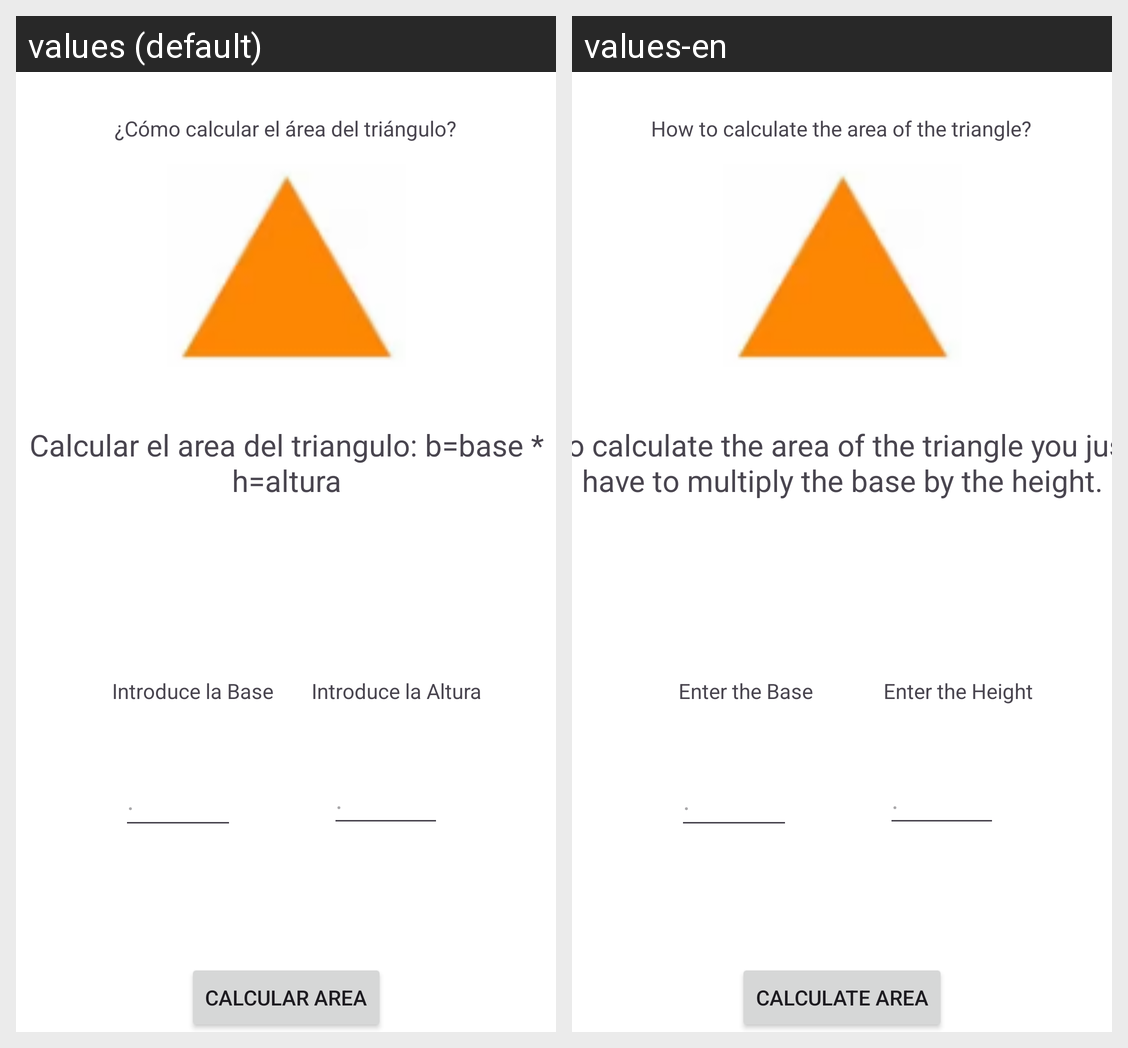

Strings drawn on this Android screen and how each of the app's shown locales translates them:
Android screen res/layout/area_view.xml rendered under 2 locales, left to right: values (default), values-en. Device: Nexus 5 (rendered at 1080×1920; each locale shown at half size, 540×960, under a caption strip naming it); theme Theme.GeometricFigures.
Strings drawn on this screen, with the default value and each locale's value (text and hints the layout hard-codes, and strings that could not be matched under every locale, appear in the picture but are not listed):

tvComponentHeight
  values: Introduce la Altura
  values-en: Enter the Height

tvComponentBase
  values: Introduce la Base
  values-en:  Enter the Base

tvCalculateArea
  values: Calcular el area del triangulo: b=base * h=altura
  values-en: To calculate the area of ​​the triangle you just have to multiply the base by the height.

tvTitlevArea
  values: ¿Cómo calcular el área del triángulo?
  values-en: How to calculate the area of ​​the triangle?

ptBaseUserHint
  values: .
  values-en: .  [not translated; the default value is used]

ptHeightUserHint
  values: .
  values-en: .  [not translated; the default value is used]

btCalculararea
  values: Calcular area
  values-en: Calculate area
